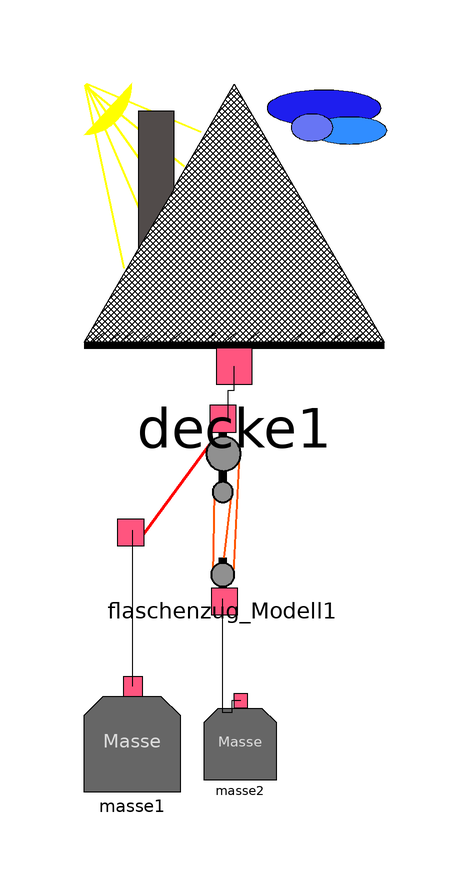

The Modelica model whose source follows is shown above as a component diagram (icons at their Placement, wires along their Line points).

model Prototyp_1
    Flaschenzug.Masse masse1(m = 40) annotation(
      Placement(visible = true, transformation(origin = {0, -46}, extent = {{-8, -8}, {8, 8}}, rotation = 0)));
    Flaschenzug.Flaschenzug_Modell flaschenzug_Modell1(n = 4, s = 4) annotation(
      Placement(visible = true, transformation(origin = {15, -7}, extent = {{-13, -13}, {13, 13}}, rotation = 0)));
    Flaschenzug.Decke decke1 annotation(
      Placement(visible = true, transformation(origin = {17, 39}, extent = {{-25, -25}, {25, 25}}, rotation = 0)));
    Flaschenzug.Masse masse2(m = 10) annotation(
      Placement(visible = true, transformation(origin = {18, -46}, extent = {{-6, -6}, {6, 6}}, rotation = 0)));
  equation
    connect(masse2.f_s1, flaschenzug_Modell1.f_s3) annotation(
      Line(points = {{18.12, -38.8}, {16.62, -38.8}, {16.62, -40.8}, {15.12, -40.8}, {15.12, -21.8}}));
    connect(flaschenzug_Modell1.f_s2, decke1.f_s1) annotation(
      Line(points = {{16, 8}, {16, 13}, {17, 13}, {17, 17}}));
    connect(masse1.f_s1, flaschenzug_Modell1.f_s1) annotation(
      Line(points = {{0.16, -36.4}, {0.16, -10.4}}));
  end Prototyp_1;